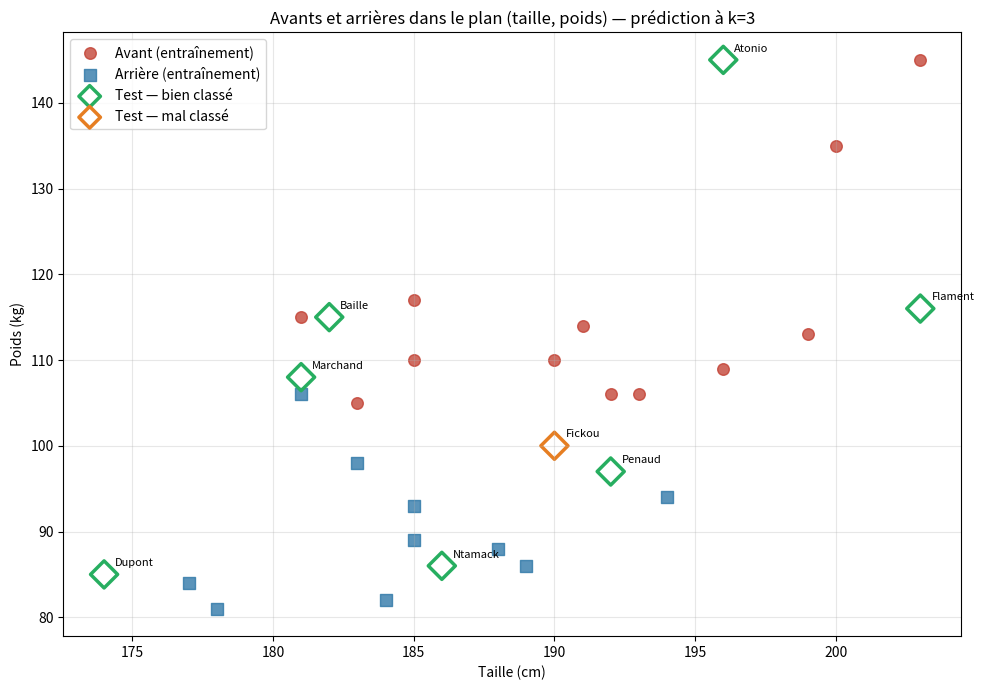

Write Python code to recreate this figure.
"""
TP — Classer des rugbymen avec les k plus proches voisins (k-NN)
DIU NSI — Bloc 2 (Algorithmique) — séance en ligne du 10 septembre 2026
D'après le cours « K plus proches voisins » de Laurent Amanton.

Objectif : prédire le poste d'un joueur de rugby (Avant ou Arrière) à partir de
sa taille et de son poids, en implémentant k-NN entièrement à la main.

Aucune bibliothèque d'apprentissage automatique : uniquement `math` (bibliothèque
standard) et `matplotlib` pour la visualisation finale. C'est l'approche du
programme de NSI, où scikit-learn n'est pas exigible.

Exécution :  python3 tp_knn_rugby.py
"""

import math
import matplotlib.pyplot as plt

# ══════════════════════════════════════════════════════════════════════════
# 1. LE JEU DE DONNÉES : [Nom, Taille (cm), Poids (kg), Poste]
#    30 joueurs (16 Avants, 14 Arrières)
# ══════════════════════════════════════════════════════════════════════════
joueurs = [
    # --- Avants ---
    ["Atonio", 196, 145, "Avant"], ["Baille", 182, 115, "Avant"],
    ["Marchand", 181, 108, "Avant"], ["Flament", 203, 116, "Avant"],
    ["Meafou", 203, 145, "Avant"], ["Alldritt", 191, 114, "Avant"],
    ["Ollivon", 199, 113, "Avant"], ["Cros", 190, 110, "Avant"],
    ["Wardi", 185, 110, "Avant"], ["Mauvaka", 183, 105, "Avant"],
    ["Aldegheri", 181, 115, "Avant"], ["Taofifenua", 200, 135, "Avant"],
    ["Woki", 196, 109, "Avant"], ["Boudehent", 192, 106, "Avant"],
    ["Jelonch", 193, 106, "Avant"], ["Bamba", 185, 117, "Avant"],
    # --- Arrières ---
    ["Dupont", 174, 85, "Arrière"], ["Ntamack", 186, 86, "Arrière"],
    ["Penaud", 192, 97, "Arrière"], ["Fickou", 190, 100, "Arrière"],
    ["Danty", 181, 106, "Arrière"], ["Bielle-Biarrey", 184, 82, "Arrière"],
    ["Ramos", 178, 81, "Arrière"], ["Lucu", 177, 84, "Arrière"],
    ["Jalibert", 189, 86, "Arrière"], ["Moefana", 183, 98, "Arrière"],
    ["Depoortère", 194, 94, "Arrière"], ["Lebel", 185, 93, "Arrière"],
    ["Gailleton", 185, 89, "Arrière"], ["Barré", 188, 88, "Arrière"]
]

# Les indices, pour lire le code sans compter sur ses doigts
NOM, TAILLE, POIDS, POSTE = 0, 1, 2, 3


# ══════════════════════════════════════════════════════════════════════════
# 2. SÉPARATION ENTRAÎNEMENT / TEST (environ 75 % / 25 %)
#
#    On sépare STATIQUEMENT (pas de `random`) pour que tout le monde obtienne
#    exactement les mêmes résultats.
#
#    PIÈGE : la liste est rangée par poste (16 Avants PUIS 14 Arrières). Prendre
#    « les 22 premiers » pour l'entraînement mettrait 16 avants et seulement
#    6 arrières à l'entraînement, et 8 arrières — et aucun avant — dans le test.
#    On prend donc des joueurs DE CHAQUE POSTE : c'est un découpage *stratifié*.
# ══════════════════════════════════════════════════════════════════════════
avants = [j for j in joueurs if j[POSTE] == "Avant"]
arrieres = [j for j in joueurs if j[POSTE] == "Arrière"]

# Test : les 4 premiers de chaque poste. Entraînement : tous les autres.
test = avants[:4] + arrieres[:4]
entrainement = avants[4:] + arrieres[4:]


# ══════════════════════════════════════════════════════════════════════════
# 3. LA DISTANCE EUCLIDIENNE
#    d(A, B) = racine( (tailleA - tailleB)² + (poidsA - poidsB)² )
# ══════════════════════════════════════════════════════════════════════════
def distance(joueur_a, joueur_b):
    """Distance euclidienne entre deux joueurs, dans le plan (taille, poids)."""
    dt = joueur_a[TAILLE] - joueur_b[TAILLE]
    dp = joueur_a[POIDS] - joueur_b[POIDS]
    return math.sqrt(dt ** 2 + dp ** 2)


# ══════════════════════════════════════════════════════════════════════════
# 4. LES k PLUS PROCHES VOISINS
#
#    `sorted` ne modifie pas la liste d'origine et son tri est STABLE : deux
#    joueurs à égale distance restent dans l'ordre du jeu d'entraînement.
#    C'est ce qui rend les résultats de ce TP reproductibles.
# ══════════════════════════════════════════════════════════════════════════
def plus_proches_voisins(entrainement, joueur, k):
    """Les k joueurs d'entraînement les plus proches de `joueur`."""
    tries = sorted(entrainement, key=lambda j: distance(j, joueur))
    return tries[:k]


# ══════════════════════════════════════════════════════════════════════════
# 5. LE VOTE MAJORITAIRE
# ══════════════════════════════════════════════════════════════════════════
def predire(entrainement, joueur, k):
    """Prédit le poste de `joueur` par un vote de ses k plus proches voisins."""
    voisins = plus_proches_voisins(entrainement, joueur, k)
    comptes = {}
    for v in voisins:
        comptes[v[POSTE]] = comptes.get(v[POSTE], 0) + 1
    # max() sur les valeurs du dictionnaire : le poste le plus représenté gagne.
    # Avec k impair et deux postes, il ne peut pas y avoir d'égalité.
    return max(comptes, key=comptes.get)


# ══════════════════════════════════════════════════════════════════════════
# 6. ÉVALUATION SUR LE JEU DE TEST
# ══════════════════════════════════════════════════════════════════════════
def evaluer(entrainement, test, k):
    """Renvoie (nombre de bonnes réponses, liste des noms mal classés)."""
    corrects, erreurs = 0, []
    for joueur in test:
        if predire(entrainement, joueur, k) == joueur[POSTE]:
            corrects += 1
        else:
            erreurs.append(joueur[NOM])
    return corrects, erreurs


# ══════════════════════════════════════════════════════════════════════════
# 7. NORMALISATION MIN-MAX
#
#    Xnew = (X - min(X)) / (max(X) - min(X))    →  toutes les valeurs dans [0, 1]
#
#    Les min et max sont calculés sur le jeu d'ENTRAÎNEMENT SEULEMENT, puis
#    appliqués tels quels au jeu de test : sinon, on utiliserait pour préparer
#    les données une information qu'on est censé ne pas connaître (fuite de
#    données), et le taux de réussite mesuré serait trop optimiste.
# ══════════════════════════════════════════════════════════════════════════
def bornes(donnees, colonne):
    valeurs = [j[colonne] for j in donnees]
    return min(valeurs), max(valeurs)


def normaliser(donnees, bornes_taille, bornes_poids):
    """Renvoie une COPIE des données avec taille et poids ramenés dans [0, 1]."""
    t_min, t_max = bornes_taille
    p_min, p_max = bornes_poids
    return [[j[NOM],
             (j[TAILLE] - t_min) / (t_max - t_min),
             (j[POIDS] - p_min) / (p_max - p_min),
             j[POSTE]] for j in donnees]


# ══════════════════════════════════════════════════════════════════════════
# 8. VISUALISATION
# ══════════════════════════════════════════════════════════════════════════
def visualiser(entrainement, test, k):
    plt.figure(figsize=(10, 7))
    for poste, couleur, marqueur in [("Avant", "#c0392b", "o"),
                                     ("Arrière", "#2471a3", "s")]:
        grp = [j for j in entrainement if j[POSTE] == poste]
        plt.scatter([j[TAILLE] for j in grp], [j[POIDS] for j in grp],
                    c=couleur, marker=marqueur, s=70, alpha=.75,
                    label=f"{poste} (entraînement)")

    for joueur in test:
        prediction = predire(entrainement, joueur, k)
        correct = prediction == joueur[POSTE]
        plt.scatter(joueur[TAILLE], joueur[POIDS],
                    c="none", edgecolors="#27ae60" if correct else "#e67e22",
                    marker="D", s=190, linewidths=2.5)
        plt.annotate(joueur[NOM], (joueur[TAILLE], joueur[POIDS]),
                     textcoords="offset points", xytext=(8, 6), fontsize=8)

    plt.scatter([], [], c="none", edgecolors="#27ae60", marker="D", s=120,
                linewidths=2.5, label="Test — bien classé")
    plt.scatter([], [], c="none", edgecolors="#e67e22", marker="D", s=120,
                linewidths=2.5, label="Test — mal classé")
    plt.xlabel("Taille (cm)")
    plt.ylabel("Poids (kg)")
    plt.title(f"Avants et arrières dans le plan (taille, poids) — prédiction à k={k}")
    plt.legend()
    plt.grid(alpha=.3)
    plt.tight_layout()
    plt.show()


# ══════════════════════════════════════════════════════════════════════════
# PROGRAMME PRINCIPAL
# ══════════════════════════════════════════════════════════════════════════
def main():
    K = 3   # valeur retenue pour l'évaluation détaillée

    print("=" * 70)
    print("TP k-NN — CLASSER DES RUGBYMEN (Avant / Arrière)")
    print("=" * 70)

    print(f"\n1. JEU DE DONNÉES : {len(joueurs)} joueurs "
          f"({len(avants)} avants, {len(arrieres)} arrières)")
    t_min, t_max = bornes(joueurs, TAILLE)
    p_min, p_max = bornes(joueurs, POIDS)
    print(f"   Taille : {t_min} à {t_max} cm (amplitude {t_max - t_min})")
    print(f"   Poids  : {p_min} à {p_max} kg (amplitude {p_max - p_min})")
    print("   Le poids varie sur une plage deux fois plus large que la taille :")
    print("   il pèsera donc deux fois plus lourd dans le calcul des distances.")

    print(f"\n2. DÉCOUPAGE STRATIFIÉ : {len(entrainement)} en entraînement, "
          f"{len(test)} en test "
          f"({100 * len(entrainement) // len(joueurs)} % / "
          f"{100 * len(test) // len(joueurs)} %)")
    print("   Test :", ", ".join(j[NOM] for j in test))

    print(f"\n3-6. ÉVALUATION À k={K} (données brutes)")
    for joueur in test:
        voisins = plus_proches_voisins(entrainement, joueur, K)
        prediction = predire(entrainement, joueur, K)
        verdict = "OK" if prediction == joueur[POSTE] else "ERREUR"
        print(f"   {joueur[NOM]:<15} {joueur[TAILLE]} cm {joueur[POIDS]} kg  "
              f"réel={joueur[POSTE]:<8} prédit={prediction:<8} [{verdict}]")
        print("      voisins : " + ", ".join(
            f"{v[NOM]} ({v[POSTE][:2]}, {distance(v, joueur):.2f})" for v in voisins))

    corrects, erreurs = evaluer(entrainement, test, K)
    print(f"\n   Taux de réussite : {corrects}/{len(test)} = "
          f"{100 * corrects / len(test):.1f} %")
    print(f"   Mal classé(s) : {', '.join(erreurs) if erreurs else 'aucun'}")

    print("\n7. INFLUENCE DE k")
    print(f"   racine({len(entrainement)}) = {math.sqrt(len(entrainement)):.2f} "
          f"→ la règle du cours conseille k = 5")
    b_taille = bornes(entrainement, TAILLE)
    b_poids = bornes(entrainement, POIDS)
    entr_n = normaliser(entrainement, b_taille, b_poids)
    test_n = normaliser(test, b_taille, b_poids)

    print(f"\n   {'k':>3} | {'brut':>18} | {'normalisé':>18}")
    print("   " + "-" * 45)
    for k in (1, 3, 5, 7, 9, 11):
        cb, eb = evaluer(entrainement, test, k)
        cn, en = evaluer(entr_n, test_n, k)
        print(f"   {k:>3} | {cb}/{len(test)} = {100 * cb / len(test):5.1f} %"
              f"      | {cn}/{len(test)} = {100 * cn / len(test):5.1f} %")
    print("\n   À k=1, Marchand est mal classé : son plus proche voisin est Danty")
    print("   (181 cm, 106 kg), un ARRIÈRE, à seulement 2,00 de distance. À k=3,")
    print("   Mauvaka et Wardi (avants) l'emportent 2 contre 1 : l'erreur disparaît.")
    print("   C'est le sur-ajustement décrit dans le cours.")
    print("\n   Fickou reste mal classé quel que soit k : centre de 190 cm pour")
    print("   100 kg, il a le gabarit d'un troisième ligne. L'information qui")
    print("   permettrait de le reconnaître n'est pas dans (taille, poids).")

    print("\n8. NORMALISATION MIN-MAX (bornes calculées sur l'entraînement)")
    print(f"   Taille : {b_taille[0]} à {b_taille[1]} cm   "
          f"Poids : {b_poids[0]} à {b_poids[1]} kg")
    print("   Elle n'améliore pas les résultats ici, et les dégrade même à k=3.")
    print("   En égalisant l'influence des deux caractéristiques, elle retire au")
    print("   poids le poids qu'il méritait : c'est lui qui sépare le mieux les")
    print("   deux postes. Normaliser est indispensable quand les échelles sont")
    print("   sans commune mesure (le revenu face à l'âge dans le cours) — pas")
    print("   quand la grande amplitude est justement la plus informative.")

    print("\n" + "=" * 70)
    visualiser(entrainement, test, K)


if __name__ == "__main__":
    main()
